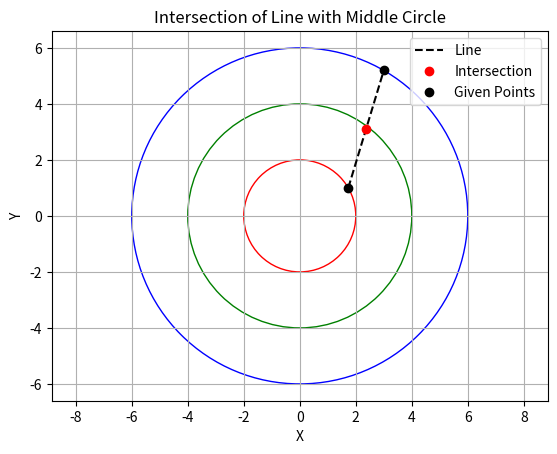

Here is the Python script that generated this plot:
import numpy as np
import matplotlib.pyplot as plt

# Circle parameters
r1 = 2  # Radius of inner circle
r2 = 4  # Radius of middle circle
r3 = 6  # Radius of outer circle

# Point coordinates
theta1 = np.pi / 6  # Angle for point on inner circle (in radians)
theta3 = np.pi / 3  # Angle for point on outer circle (in radians)

# Convert polar coordinates to Cartesian coordinates
x1, y1 = r1 * np.cos(theta1), r1 * np.sin(theta1)
x3, y3 = r3 * np.cos(theta3), r3 * np.sin(theta3)

# Parametric equation of the line
x = np.linspace(x1, x3, num=100)
y = np.linspace(y1, y3, num=100)

# Find the intersection point with the middle circle
t = (r2 - r1) / (r3 - r1)  # Parameter for the intersection point
x_intersection = x1 + t * (x3 - x1)
y_intersection = y1 + t * (y3 - y1)

# Plotting
circle1 = plt.Circle((0, 0), r1, color='r', fill=False)
circle2 = plt.Circle((0, 0), r2, color='g', fill=False)
circle3 = plt.Circle((0, 0), r3, color='b', fill=False)
plt.gca().add_patch(circle1)
plt.gca().add_patch(circle2)
plt.gca().add_patch(circle3)
plt.plot(x, y, 'k--', label='Line')
plt.plot(x_intersection, y_intersection, 'ro', label='Intersection')
plt.plot([x1, x3], [y1, y3], 'ko', label='Given Points')
plt.xlabel('X')
plt.ylabel('Y')
plt.axis('equal')
plt.legend()
plt.title('Intersection of Line with Middle Circle')
plt.grid(True)
plt.show()